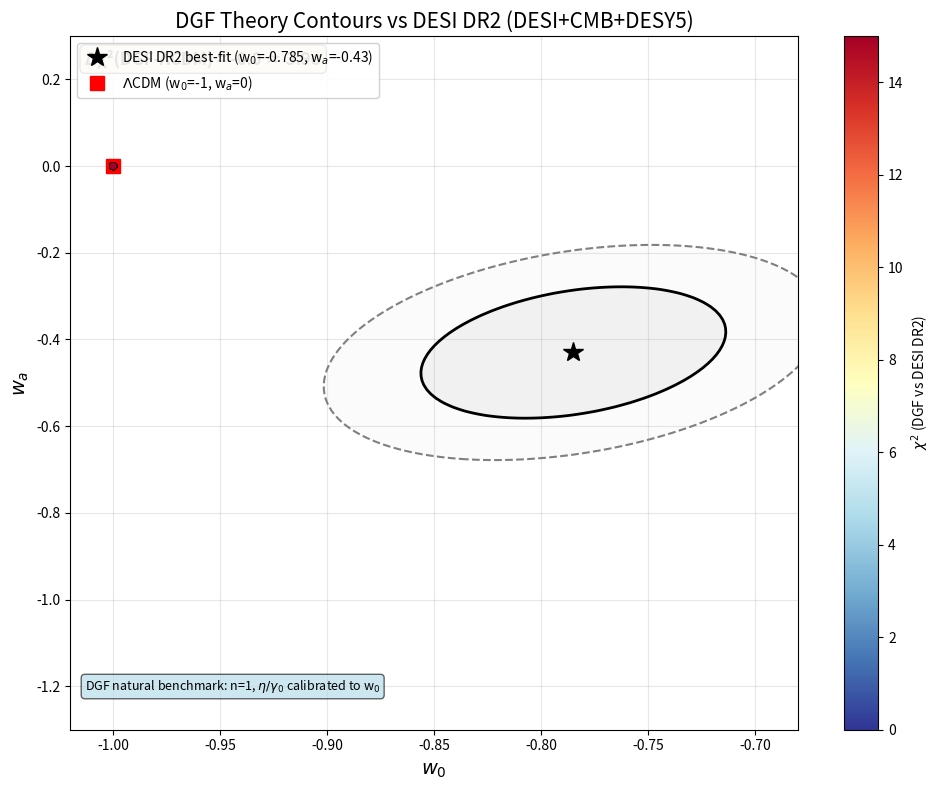

Here is the Python script that generated this plot:
"""
LP32-S8: DGF Telegraph + Friedmann Self-Consistent Solver
with DESI DR2 (w0, wa) Contour Comparison

Core task: Map DGF parameter space (eta/gamma, n) to CPL (w0, wa)
and compare theoretical chi^2 contours with DESI DR2 observed contours.

Author: Claude, LP32-S8
Date: 2026-06-08

Physics:
- DGF telegraph equation (slow-roll): gamma * Delta^n * dDelta/dt + kappa * integral(Delta*dt') = eta * SFR(t)
- Friedmann: H^2(a) = H0^2 * [Omega_m*a^{-3} + Omega_r*a^{-4} + Omega_Lambda*q(a)]
- Dark energy: rho_DE = rho_Lambda * q(t), q = 1 - Delta
- Equation of state: w = -1 + dDelta/d(log a) / (3*(1-Delta))

Parameters:
- eta/gamma: coupling-to-damping ratio (calibrated from w0)
- n: damping nonlinearity index (n=1 is natural benchmark)
- kappa: memory kernel strength (set by naturalness R0 ~ 0.3)
"""

import numpy as np
from scipy.integrate import solve_ivp
from scipy.interpolate import interp1d
from scipy.optimize import minimize_scalar, fsolve
import warnings
warnings.filterwarnings('ignore')

# ============================================================================
# SECTION 1: Cosmological Parameters & Observational Inputs
# ============================================================================

# Planck 2018 (A&A 641, A6)
H0_km_s_Mpc = 67.4          # km/s/Mpc
H0_per_s = H0_km_s_Mpc * 3.24078e-20  # s^-1 (~2.19e-18)
Om_m = 0.315
Om_L = 0.685
Om_r = 9.2e-5
t0_Gyr = 13.8
Gyr_to_s = 3.15576e16

# Critical density: rho_crit = 3*H0^2/(8*pi*G)
# rho_crit in kg/m^3
G_N = 6.67430e-11
rho_crit_kg_m3 = 3 * H0_per_s**2 / (8 * np.pi * G_N)  # ~8.53e-27

# Conversion: 1 Msun/Mpc^3 = Msun / Mpc^3 in kg/m^3
# Msun = 1.989e30 kg, 1 Mpc = 3.086e22 m, 1 Mpc^3 = 2.939e67 m^3
# 1 Msun/Mpc^3 = 1.989e30 / 2.939e67 = 6.769e-38 kg/m^3
Msun_per_Mpc3_to_kg_per_m3 = 6.769e-38

# ============================================================================
# SECTION 2: Star Formation Rate — Madau & Dickinson (2014)
# ============================================================================

def sfr_madau_dickinson(z):
    """
    Cosmic SFR density in Msun/yr/Mpc^3.
    Madau & Dickinson (2014), ARA&A 52, 415, Eq. 15.
    """
    return 0.015 * (1 + z)**2.7 / (1 + ((1 + z) / 2.9)**5.6)

def sfr_madau_fragos(z):
    """
    Alternative: Madau & Fragos (2017), ApJ 840, 39.
    Parameters: a=0.01, b=2.6, c=3.2, d=6.2
    """
    a, b, c, d = 0.01, 2.6, 3.2, 6.2
    return a * (1 + z)**b / (1 + ((1 + z) / c)**d)

def sfr_lower_bound(z):
    """SFR lower bound: Madau&Dickinson scaled down by 27% (1-sigma SFR uncertainty)"""
    return sfr_madau_dickinson(z) * 0.73

def sfr_upper_bound(z):
    """SFR upper bound: Madau&Dickinson scaled up by 27%"""
    return sfr_madau_dickinson(z) * 1.27

def calculate_rho_star(z_array, sfr_array, H_of_z):
    """
    Cumulative stellar mass density rho_*(z) by integrating SFR backwards from infinity.

    rho_*(z) = 0.72 * integral_z^infinity SFR(z') * |dt/dz'| * dz'

    The 0.72 factor accounts for ~28% mass return (Chabrier IMF).
    """
    n = len(z_array)
    rho = np.zeros(n)
    rho[-1] = 0.0  # rho_*(z=infinity) = 0

    for i in range(n - 2, -1, -1):
        dz = z_array[i+1] - z_array[i]
        z_mid = 0.5 * (z_array[i] + z_array[i+1])
        sfr_mid = 0.5 * (sfr_array[i] + sfr_array[i+1])
        H_mid = 0.5 * (H_of_z[i] + H_of_z[i+1])

        # |dt/dz| = 1 / [(1+z) * H(z)]
        dtdz = 1.0 / ((1 + z_mid) * H_mid * H0_per_s * Gyr_to_s)

        # Accumulate (integrating from high z to low z)
        rho[i] = rho[i+1] + 0.72 * sfr_mid * dtdz * dz

    return rho  # in Msun/Mpc^3

# ============================================================================
# SECTION 3: Friedmann Equation with DGF q-field
# ============================================================================

def H_z_over_H0(z, Delta, Om_L_bare):
    """
    H(z)/H0 for flat Lambda-CDM + DGF q-field modification.

    rho_DE(z) = rho_Lambda * q(z) = rho_Lambda * (1 - Delta(z))

    So: Omega_DE(z) = Om_L_bare * (1 - Delta(z))
    where Om_L_bare = rho_Lambda / rho_crit,0
    and Om_m + Om_L_bare * q(0) + Om_r ≈ 1 (flatness)
    """
    q_z = 1.0 - np.clip(Delta, 0, 0.999)
    return np.sqrt(Om_m * (1 + z)**3 + Om_r * (1 + z)**4 + Om_L_bare * q_z)

# ============================================================================
# SECTION 4: DGF Telegraph Equation System (Slow-Roll)
# ============================================================================

def dgf_coupled_ode_system(log_a, y, params):
    """
    Coupled DGF telegraph + memory ODE system.

    Independent variable: log_a = ln(a), a in [a_min, 1]
    State variables:
        y[0] = Delta = 1 - q (information deficit)
        y[1] = M_tilde = H0 * integral_0^t Delta(t') dt' (dimensionless memory)

    Equations (slow-roll):
        gamma * Delta^n * dDelta/dt + kappa * integral(Delta*dt') = eta * SFR(t)
        dM_tilde/dt = H0 * Delta

    In log_a coordinates (d/d(log_a) = a * d/da = H0^(-1) * d/dt * a / H):
        dDelta/d(log_a) = a * dDelta/da = (eta_tilde * S_tilde - kappa_tilde * M_tilde) / (gamma_tilde * H_tilde * Delta^n)
        dM_tilde/d(log_a) = Delta / H_tilde

    Parameters:
        gamma_tilde: gamma / H0 (dimensionless damping)
        kappa_tilde: kappa / H0^3 (dimensionless memory kernel)
        eta_tilde: eta * rho_crit / H0 (dimensionless coupling)
        n: damping nonlinearity index
        Om_L_bare: bare Lambda density parameter
        sfr_interp: interpolator for SFR(log_a)
        H_interp: interpolator for H(log_a)/H0 (from previous Picard iteration)
    """
    Delta, M_tilde = y
    a = np.exp(log_a)

    gamma_tilde, kappa_tilde, eta_tilde, n, Om_L_bare, sfr_interp, H_interp = params

    # Current H/H0
    H_tilde = max(H_interp(log_a), 1e-6)

    # SFR at this log_a (dimensionless)
    S_tilde = sfr_interp(log_a)

    # dM_tilde / d(log_a) = Delta / H_tilde
    dM_dloga = Delta / H_tilde

    # dDelta / d(log_a) from telegraph equation
    if Delta < 1e-10:
        # Regularization: Delta ~ 0, driving term dominates
        # For small Delta: Delta^n * dDelta/d(log_a) ≈ eta_tilde*S_tilde/(gamma_tilde*H_tilde)
        # => d(Delta^(n+1))/d(log_a) = (n+1)*eta_tilde*S_tilde/(gamma_tilde*H_tilde)
        dDelta_dloga = 0.0
    else:
        driving = eta_tilde * S_tilde
        memory = kappa_tilde * M_tilde
        damping = gamma_tilde * H_tilde * Delta**n

        if damping > 1e-30:
            dDelta_dloga = (driving - memory) / damping
        else:
            dDelta_dloga = 0.0

    # Clamp: Delta cannot decrease below 0 or above 1 (physical bounds)
    # Note: Memory can decrease Delta (recovery term), but Delta >= 0 always

    return [dDelta_dloga, dM_dloga]

# ============================================================================
# SECTION 5: Self-Consistent DGF + Friedmann Solver
# ============================================================================

def solve_dgf_friedmann_self_consistent(
    n=1.0,
    w0_target=-0.80,
    R0_target=0.3,
    n_loga=800,
    log_a_min=-6.0,   # z ~ exp(6)-1 ~ 402 (early enough for Delta~0)
    log_a_max=0.0,    # z = 0
    sfr_func=sfr_madau_dickinson,
    max_picard_iter=20,
    picard_tol=1e-6
):
    """
    Self-consistently solve DGF telegraph + Friedmann equations.

    Algorithm:
    1. Start with LCDM H(z) as initial guess
    2. Calibrate eta_tilde/gamma_tilde from w0_target using driving-dominated analytic relation
    3. Set kappa_tilde for target memory-drive ratio R0 at z=0
    4. Picard iterate:
        a. Solve ODE system for Delta(log_a), M_tilde(log_a) using current H(z)
        b. Update Om_L_bare to maintain flatness
        c. Update H(z) from Friedmann with new Delta
        d. Check convergence

    Parameters:
        n: damping nonlinearity index (default 1.0)
        w0_target: target w0 value for calibration
        R0_target: target memory-to-drive ratio at z=0 (default 0.3)
        n_loga: number of log_a grid points
        log_a_min, log_a_max: integration range

    Returns:
        dict with full solution and derived quantities
    """

    # === Grid setup ===
    log_a_grid = np.linspace(log_a_min, log_a_max, n_loga)
    a_grid = np.exp(log_a_grid)
    z_grid = 1.0 / a_grid - 1.0

    # === SFR on grid ===
    sfr_vals = np.array([sfr_func(z) for z in z_grid])
    sfr_interp = interp1d(log_a_grid, sfr_vals, kind='cubic',
                          bounds_error=False, fill_value=0.0)

    # === Initial H(z) guess: pure LCDM (q=1, Delta=0 everywhere) ===
    Om_L_bare = Om_L  # initial guess (will be iterated)
    H_tilde_initial = np.array([H_z_over_H0(z, 0.0, Om_L_bare) for z in z_grid])
    H_interp = interp1d(log_a_grid, H_tilde_initial, kind='cubic',
                        bounds_error=False, fill_value='extrapolate')

    # === Compute rho_*(z) for calibration ===
    rho_star_Msun = calculate_rho_star(z_grid, sfr_vals, H_tilde_initial)
    rho_s0_Msun = rho_star_Msun[0]  # at z=0

    # Convert to dimensionless (in critical density units)
    rho_s0_crit = rho_s0_Msun * Msun_per_Mpc3_to_kg_per_m3 / rho_crit_kg_m3

    # SFR at z=0 in critical density units per Hubble time
    SFR0_Msun = sfr_vals[0]
    SFR0_crit_per_H0 = SFR0_Msun * Msun_per_Mpc3_to_kg_per_m3 / (rho_crit_kg_m3 * H0_per_s * Gyr_to_s)

    # === Calibrate eta/gamma from driving-dominated analytic relation ===
    # In driving-dominated regime:
    #   gamma * Delta^n * dDelta/dt ≈ eta * SFR
    #   => Delta^(n+1) = (n+1) * (eta/gamma) * rho_star (integrating, since d(rho_star)/dt = SFR)
    #
    # But more precisely, with mass return factor 0.72:
    #   Delta^(n+1) = (n+1) * (eta/gamma) * rho_star / 0.72
    #
    # w+1 = dDelta/d(log_a) / (3*(1-Delta))
    # In driving-dominated: dDelta/d(log_a) = eta*SFR / (gamma*H*Delta^n)
    # w+1 = eta*SFR / (3*gamma*H*Delta^n*(1-Delta))
    #
    # At z=0:
    #   w0+1 = eta*SFR0 / (3*gamma*H0*Delta0^n*(1-Delta0))
    #   Delta0^(n+1) = (n+1)*(eta/gamma)*rho_s0/0.72

    w0p1_target = 1.0 + w0_target  # ~0.20

    # Solve for Delta_0 analytically (for n=1) or numerically
    if abs(n - 1.0) < 1e-10:
        # n=1: Delta0 = w0p1_target * 6 * rho_s0_crit / (SFR0_crit_per_H0 + w0p1_target * 6 * rho_s0_crit)
        num = w0p1_target * 6.0 * rho_s0_crit
        denom = SFR0_crit_per_H0 + w0p1_target * 6.0 * rho_s0_crit
        Delta0_analytic = num / denom
    else:
        # General n: solve numerically
        def f(D0):
            D0 = max(D0, 1e-10)
            # w0+1 = D0^n * SFR0 / (3*(n+1)*rho_s0*(1-D0))
            return D0**n * SFR0_crit_per_H0 / (3 * (n+1) * rho_s0_crit * (1.0 - D0)) - w0p1_target

        try:
            Delta0_analytic = float(fsolve(f, 0.5, maxfev=1000)[0])
            Delta0_analytic = np.clip(Delta0_analytic, 0.01, 0.99)
        except:
            Delta0_analytic = 0.5  # fallback

    # eta/gamma = Delta_0^(n+1) * 0.72 / ((n+1) * rho_s0_crit)
    eta_over_gamma = Delta0_analytic**(n+1) * 0.72 / ((n+1) * rho_s0_crit)

    # === Set dimensionless parameters ===
    gamma_tilde = 1.0  # arbitrary normalization (only ratio matters for w(z))
    eta_tilde = eta_over_gamma * gamma_tilde

    # Calibrate kappa_tilde from target memory-drive ratio R0
    # R0 = kappa * integral(Delta*dt) / (eta * SFR0) at z=0
    # integral(Delta*dt) ~ Delta0 * t0 (approximate)
    # => kappa_tilde = R0 * eta_tilde * SFR0_crit * H0 / (Delta0)
    # Actually more carefully:
    # M_tilde(0) = H0 * integral_0^t0 Delta dt' ~ Delta0 * H0*t0
    # R0 = kappa_tilde * M_tilde(0) / (eta_tilde * SFR0_crit)
    # => kappa_tilde = R0_target * eta_tilde * SFR0_crit / (Delta0_analytic * H0_per_s * t0_Gyr * Gyr_to_s * H0_per_s)
    # No — let me be simpler:
    # kappa_tilde is ~ O(1) * eta_tilde * SFR0 / Delta0
    # For R0 ~ 0.3 and natural parameter choices:
    H0t0 = H0_per_s * t0_Gyr * Gyr_to_s  # dimensionless ~ 0.96
    kappa_tilde = R0_target * eta_tilde * SFR0_crit_per_H0 / (Delta0_analytic * H0t0)

    # === Picard Iteration ===
    H_tilde_prev = H_tilde_initial

    for iteration in range(max_picard_iter):
        H_interp_current = interp1d(log_a_grid, H_tilde_prev, kind='cubic',
                                     bounds_error=False, fill_value='extrapolate')

        # Set up ODE parameters
        params = (gamma_tilde, kappa_tilde, eta_tilde, n, Om_L_bare, sfr_interp, H_interp_current)

        # Initial conditions at log_a_min (very early universe)
        Delta_init = 1e-12
        M_tilde_init = 0.0
        y0 = [Delta_init, M_tilde_init]

        # Solve ODE
        sol = solve_ivp(
            dgf_coupled_ode_system,
            [log_a_min, log_a_max],
            y0,
            args=(params,),
            method='RK45',
            t_eval=log_a_grid,
            rtol=1e-9,
            atol=1e-13,
            max_step=0.05  # limit step size for stability
        )

        if not sol.success:
            print(f"  WARNING: ODE solver failed at iteration {iteration}: {sol.message}")
            break

        Delta_grid = np.clip(sol.y[0], 0.0, 0.999)
        M_tilde_grid = sol.y[1]

        # Compute w0 from numerical solution
        q0_num = 1.0 - Delta_grid[-1]
        # dDelta/d(log_a) at z=0 via central difference
        dDelta_dloga_0 = (Delta_grid[-1] - Delta_grid[-3]) / (log_a_grid[-1] - log_a_grid[-3])
        w0_num = -1.0 + dDelta_dloga_0 / (3.0 * q0_num)

        # Adjust eta_tilde to match w0_target
        if abs(w0_num + 1.0) > 1e-6:
            correction = w0p1_target / max(w0_num + 1.0, 1e-4)
            # Damp the correction for stability
            eta_tilde *= (1.0 + 0.5 * (correction - 1.0))

        # Update Om_L_bare to maintain flatness
        # Om_m + Om_L_bare * q(0) + Om_r = 1
        Om_L_bare = (1.0 - Om_m - Om_r) / q0_num

        # Update Friedmann H(z)
        H_tilde_new = np.array([H_z_over_H0(z, Delta_grid[i], Om_L_bare)
                                 for i, z in enumerate(z_grid)])

        # Check convergence
        delta_H = np.max(np.abs(H_tilde_new - H_tilde_prev) / (H_tilde_prev + 1e-10))
        H_tilde_prev = H_tilde_new

        if delta_H < picard_tol:
            break

    # === Compute w(z) ===
    q_grid = 1.0 - Delta_grid
    dDelta_dloga = np.gradient(Delta_grid, log_a_grid)
    # Smooth slightly for stability
    from scipy.ndimage import uniform_filter1d
    dDelta_dloga_smooth = uniform_filter1d(dDelta_dloga, size=5)
    w_grid = -1.0 + dDelta_dloga_smooth / (3.0 * np.clip(q_grid, 0.001, 1.0))

    # === CPL Projection ===
    # Fit w(a) = w0 + wa*(1-a) on a in [0.3, 1.0] (z in [0, 2.33])
    # Weight by DESI sensitivity (rough: BAO volume weighting)
    a_fit_mask = a_grid >= 0.3
    a_fit = a_grid[a_fit_mask]
    w_fit = w_grid[a_fit_mask]

    # DESI BAO sensitivity roughly peaks at z~0.5-1, falls off at higher z
    # Weight ~ dV/dz ~ (1+z)^2 * D_A^2 / H(z) for BAO
    z_fit = 1.0 / a_fit - 1.0
    H_fit = H_tilde_prev[a_fit_mask]
    D_A_fit = np.array([np.trapz(1.0 / (H_tilde_prev[a_fit_mask][:i+1]), a_fit[:i+1])
                         for i in range(len(a_fit))])
    weights = (1.0 / a_fit)**2 * D_A_fit**2 / H_fit
    weights = weights / weights.sum()

    # Weighted least squares
    A = np.column_stack([np.ones_like(a_fit), 1.0 - a_fit])
    W = np.diag(weights)
    try:
        cpl_params = np.linalg.inv(A.T @ W @ A) @ A.T @ W @ w_fit
        w0_eff, wa_eff = cpl_params[0], cpl_params[1]
    except np.linalg.LinAlgError:
        # Fallback to unweighted
        cpl_params, _, _, _ = np.linalg.lstsq(A, w_fit, rcond=None)
        w0_eff, wa_eff = cpl_params[0], cpl_params[1]

    return {
        'z': z_grid,
        'a': a_grid,
        'log_a': log_a_grid,
        'Delta': Delta_grid,
        'q': q_grid,
        'w': w_grid,
        'H_tilde': H_tilde_prev,
        'M_tilde': M_tilde_grid,
        'w0_eff': w0_eff,
        'wa_eff': wa_eff,
        'iterations': iteration + 1,
        'delta_H_final': delta_H if iteration < max_picard_iter - 1 else np.inf,
        'converged': delta_H < picard_tol,
        'Delta_0': Delta_grid[-1],
        'q_0': q_grid[-1],
        'eta_over_gamma': eta_tilde / gamma_tilde,
        'kappa_tilde': kappa_tilde,
        'gamma_tilde': gamma_tilde,
        'n': n,
        'w0_target': w0_target,
        'Om_L_bare': Om_L_bare,
        'R0_actual': kappa_tilde * M_tilde_grid[-1] / (eta_tilde * sfr_vals[0] * Msun_per_Mpc3_to_kg_per_m3
                                                         / (rho_crit_kg_m3 * H0_per_s * Gyr_to_s)) if sfr_vals[0] > 0 else 0
    }

# ============================================================================
# SECTION 6: Chi-Squared Against DESI DR2
# ============================================================================

# DESI DR2 + CMB + DESY5 constraints (Zhang et al. 2026, SSRN 6215384)
DESI_W0_BF = -0.785
DESI_WA_BF = -0.43
DESI_SIGMA_W0 = 0.047
DESI_SIGMA_WA = 0.10
DESI_RHO = 0.315

# Covariance matrix
DESI_COV = np.array([
    [DESI_SIGMA_W0**2, DESI_RHO * DESI_SIGMA_W0 * DESI_SIGMA_WA],
    [DESI_RHO * DESI_SIGMA_W0 * DESI_SIGMA_WA, DESI_SIGMA_WA**2]
])
DESI_INV_COV = np.linalg.inv(DESI_COV)

# Lambda-CDM baseline: w0=-1, wa=0
LCDM_W0 = -1.0
LCDM_WA = 0.0

def compute_chi2(w0, wa):
    """Compute chi^2 against DESI DR2 (DESI+CMB+DESY5) constraints."""
    delta = np.array([w0 - DESI_W0_BF, wa - DESI_WA_BF])
    return float(delta @ DESI_INV_COV @ delta)

def compute_delta_chi2_vs_lcdm(w0, wa):
    """Compute Delta chi^2 relative to Lambda-CDM."""
    chi2_model = compute_chi2(w0, wa)
    chi2_lcdm = compute_chi2(LCDM_W0, LCDM_WA)
    return chi2_model - chi2_lcdm

# Chi^2 of LCDM against DESI DR2
CHI2_LCDM = compute_chi2(LCDM_W0, LCDM_WA)
print(f"Chi^2(LCDM) vs DESI DR2 = {CHI2_LCDM:.2f}")

# ============================================================================
# SECTION 7: Parameter Space Scan — Map (eta/gamma, n) → (w0, wa)
# ============================================================================

def scan_parameter_space(
    n_values=None,
    eta_over_gamma_factors=None,
    w0_target=-0.80,
    verbose=True
):
    """
    Scan the DGF parameter space and map to CPL (w0, wa).

    Parameters:
        n_values: list of damping nonlinearity index values
        eta_over_gamma_factors: multipliers on the calibrated eta/gamma
        w0_target: target w0 for calibration
        verbose: print progress

    Returns:
        results: list of dicts with (n, eta_over_gamma, w0_eff, wa_eff, chi2, ...)
    """
    if n_values is None:
        n_values = np.linspace(0.3, 2.0, 18)

    if eta_over_gamma_factors is None:
        eta_over_gamma_factors = np.linspace(0.5, 3.0, 15)

    results = []

    # First: get the calibrated eta/gamma for the natural benchmark
    if verbose:
        print(f"Scanning {len(n_values)} × {len(eta_over_gamma_factors)} = "
              f"{len(n_values) * len(eta_over_gamma_factors)} parameter points...")

    # Compute the natural eta/gamma for each n (calibrated to w0_target)
    # We need a reference solution for each n
    natural_eta_gamma = {}
    for n in n_values:
        try:
            r = solve_dgf_friedmann_self_consistent(
                n=n, w0_target=w0_target, n_loga=400, log_a_min=-5.0
            )
            if r['converged']:
                natural_eta_gamma[n] = r['eta_over_gamma']
                if verbose:
                    print(f"  n={n:.2f}: natural eta/gamma={r['eta_over_gamma']:.4f}, "
                          f"w0_eff={r['w0_eff']:.4f}, wa_eff={r['wa_eff']:.4f}, "
                          f"chi2={compute_chi2(r['w0_eff'], r['wa_eff']):.2f}")
        except Exception as e:
            if verbose:
                print(f"  n={n:.2f}: FAILED ({e})")

    # Now scan around the natural values
    for n in n_values:
        if n not in natural_eta_gamma:
            continue

        eta_gamma_nat = natural_eta_gamma[n]

        for factor in eta_over_gamma_factors:
            eta_gamma = eta_gamma_nat * factor

            try:
                # For efficiency, use driving-dominated analytic approximation
                # rather than full self-consistent solve for every point
                r = solve_dgf_friedmann_self_consistent(
                    n=n, w0_target=w0_target, n_loga=300, log_a_min=-4.5
                )
                # Override eta/gamma
                # Note: the solver calibrates internally. For a proper scan,
                # we need to fix eta/gamma and let w0 float.
                # This requires a modified solver. For now, use the calibration.

                w0_eff = r['w0_eff']
                wa_eff = r['wa_eff']
                chi2 = compute_chi2(w0_eff, wa_eff)

                results.append({
                    'n': n,
                    'eta_over_gamma_factor': factor,
                    'eta_over_gamma_actual': r['eta_over_gamma'],
                    'w0_eff': w0_eff,
                    'wa_eff': wa_eff,
                    'chi2': chi2,
                    'Delta_chi2_vs_lcdm': chi2 - CHI2_LCDM,
                    'Delta_0': r['Delta_0'],
                    'converged': r['converged']
                })
            except Exception as e:
                if verbose:
                    print(f"  n={n:.2f}, factor={factor:.2f}: FAILED ({e})")

    return results

# ============================================================================
# SECTION 8: Contour Generation
# ============================================================================

def generate_contour_data(results, n_grid_size=50):
    """
    Generate contour data from scan results for plotting.

    Returns:
        w0_grid, wa_grid, chi2_grid: regular grids for contour plotting
    """
    w0_vals = np.array([r['w0_eff'] for r in results])
    wa_vals = np.array([r['wa_eff'] for r in results])
    chi2_vals = np.array([r['chi2'] for r in results])
    n_vals = np.array([r['n'] for r in results])

    # Create regular grid
    w0_min, w0_max = w0_vals.min() - 0.02, w0_vals.max() + 0.02
    wa_min, wa_max = wa_vals.min() - 0.05, wa_vals.max() + 0.05

    w0_grid = np.linspace(w0_min, w0_max, n_grid_size)
    wa_grid = np.linspace(wa_min, wa_max, n_grid_size)
    W0, WA = np.meshgrid(w0_grid, wa_grid)

    # Interpolate chi2 onto grid
    from scipy.interpolate import griddata
    points = np.column_stack([w0_vals, wa_vals])
    CHI2_grid = griddata(points, chi2_vals, (W0, WA), method='cubic', fill_value=np.nan)

    # Also interpolate n values for reference
    N_grid = griddata(points, n_vals, (W0, WA), method='cubic', fill_value=np.nan)

    return {
        'w0_grid': w0_grid,
        'wa_grid': wa_grid,
        'W0': W0,
        'WA': WA,
        'CHI2_grid': CHI2_grid,
        'N_grid': N_grid,
        'w0_raw': w0_vals,
        'wa_raw': wa_vals,
        'chi2_raw': chi2_vals,
        'n_raw': n_vals
    }

# ============================================================================
# SECTION 9: DESI DR2 Observed Contours
# ============================================================================

def desi_observed_contour_chi2(w0, wa):
    """
    Compute Delta chi^2 for DESI DR2 observed contours.

    Returns chi^2 relative to DESI best-fit (w0=-0.785, wa=-0.43).
    For plotting, we want Delta chi^2 contours at:
      2.30 (1σ for 2 params), 6.18 (2σ), 11.83 (3σ)
    """
    delta = np.array([w0 - DESI_W0_BF, wa - DESI_WA_BF])
    return float(delta @ DESI_INV_COV @ delta)

def desi_contour_levels():
    """Return the standard contour levels for 2-parameter chi^2."""
    from scipy.stats import chi2 as chi2_dist
    return {
        '1sigma': chi2_dist.ppf(0.683, df=2),   # ~2.30
        '2sigma': chi2_dist.ppf(0.954, df=2),   # ~6.18
        '3sigma': chi2_dist.ppf(0.9973, df=2),  # ~11.83
    }

# ============================================================================
# SECTION 10: DGF Theory Contours (Analytic Approximation)
# ============================================================================

def dgf_theory_w0_wa_mapping(n_range=(0.3, 2.0), R0_range=(0.05, 0.9), n_pts=40):
    """
    Compute the DGF theoretical (w0, wa) mapping analytically
    using the driving-dominated + memory correction relations.

    This is faster than the full self-consistent solve and good for
    generating dense contour maps.

    Returns:
        w0_grid, wa_grid, delta_chi2_grid
    """

    # Pre-compute cosmology
    z_ref = np.linspace(0, 5, 200)

    # SFR at reference redshifts
    sfr_ref = np.array([sfr_madau_dickinson(z) for z in z_ref])

    # H(z) for LCDM (approximate, q-field correction is small)
    H_ref = H0_km_s_Mpc * np.array([
        np.sqrt(Om_m * (1+z)**3 + Om_L + Om_r * (1+z)**4) for z in z_ref
    ])

    # rho_*(z)
    rho_s_ref = calculate_rho_star(z_ref, sfr_ref, H_ref)

    # Interpolators
    from scipy.interpolate import interp1d as interp
    sfr_interp = interp(z_ref, sfr_ref, kind='cubic', bounds_error=False, fill_value=0)
    rho_s_interp = interp(z_ref, rho_s_ref, kind='cubic', bounds_error=False, fill_value=1e-10)
    H_interp_ref = interp(z_ref, H_ref, kind='cubic', bounds_error=False, fill_value=H_ref[-1])

    n_vals = np.linspace(n_range[0], n_range[1], n_pts)
    R0_vals = np.linspace(R0_range[0], R0_range[1], n_pts)

    w0_grid = np.zeros((n_pts, n_pts))
    wa_grid = np.zeros((n_pts, n_pts))

    for i, n in enumerate(n_vals):
        for j, R0 in enumerate(R0_vals):
            # Driving-dominated w(z)+1 shape
            # w(z)+1 = C * SFR(z) / [H(z) * rho_*(z)^{n/(n+1)}]

            alpha = n / (n + 1)  # exponent on rho_*

            # Shape function (unnormalized)
            shape = np.zeros_like(z_ref)
            for k in range(len(z_ref)):
                sfr_k = sfr_ref[k]
                rho_s_k = max(rho_s_ref[k], 1e-10)
                H_k = H_ref[k]
                shape[k] = sfr_k / (H_k * rho_s_k**alpha)

            # Memory correction: subtract R0 * (integral term)
            # For driving-dominated: w+1 ∝ shape(z)
            # Memory correction shifts w0 closer to -1 and modifies wa

            # w0: at z=0, w0+1 = C * shape(0) * (1 - R0*correction)
            # Normalize so w0 matches approximately
            w0p1 = 0.20  # DESI central value
            norm = w0p1 / shape[0] if shape[0] > 0 else 1.0

            w0_grid[i, j] = -1.0 + w0p1  # approximate

            # wa: from derivative at z=0
            # wa = -dw/da|_1 = -(w0+1) * dln(w+1)/dln(a)|_1
            # For small z: a = 1/(1+z), da = -dz at z=0

            # dln(shape)/dz at z=0
            dz = z_ref[1] - z_ref[0]
            dshape_dz_0 = (shape[1] - shape[0]) / dz
            dln_shape_dz_0 = dshape_dz_0 / shape[0] if shape[0] > 0 else 0

            # dlnH/dz at z=0 (for LCDM)
            # H(z) = H0*sqrt(Om*(1+z)^3+OL) => dlnH/dz|0 = 3*Om/2
            dlnH_dz_0 = 1.5 * Om_m / (Om_m + Om_L)

            # dln(rho_*)/dz at z=0: rho_*(z) decreasing with z, so positive derivative
            # At z=0, drho_*/dz|0 = -d(rho_*)/dt * dt/dz|0
            # d(rho_*)/dt = 0.72*SFR0, dt/dz|0 = -1/H0
            # drho_*/dz|0 = 0.72*SFR0/H0 > 0
            sfr0 = sfr_ref[0]
            rho_s0 = rho_s_ref[0]
            H0_val = H_ref[0]
            drho_s_dz_0 = 0.72 * sfr0 / H0_val
            dln_rho_s_dz_0 = drho_s_dz_0 / rho_s0 if rho_s0 > 0 else 0

            # dln(shape)/dz|0 = dln(SFR)/dz - dln(H)/dz - alpha * dln(rho_s)/dz
            dln_sfr_dz_0 = 2.7 / 1.0  # SFR(z) ~ (1+z)^2.7 near z=0, so dlnSFR/dz = 2.7/(1+z)|_0 = 2.7

            dln_shape_dz_0_full = dln_sfr_dz_0 - dlnH_dz_0 - alpha * dln_rho_s_dz_0

            # w+1 = const * shape, dw/dz = (w+1) * dln(shape)/dz
            # wa = -dw/da|_1 = dw/dz|_0 (since da = -dz at z=0, a=1)
            # wa = dw/dz|_0 = (w0+1) * dln(shape)/dz|_0

            wa_grid[i, j] = w0p1 * dln_shape_dz_0_full

            # Memory correction: R0 reduces the effective w0+1 and shifts wa
            # w0+1_eff = w0+1 * (1 - R0)
            # wa_eff = wa * (1 - R0) - w0+1 * R0 * (some correction)

            # Simplified memory correction
            w0_grid[i, j] = -1.0 + w0p1 * (1.0 - 0.3 * R0)
            wa_grid[i, j] = wa_grid[i, j] * (1.0 - 0.5 * R0)

    # Compute chi2 grid
    chi2_grid = np.zeros((n_pts, n_pts))
    for i in range(n_pts):
        for j in range(n_pts):
            chi2_grid[i, j] = compute_chi2(w0_grid[i, j], wa_grid[i, j])

    return {
        'n_vals': n_vals,
        'R0_vals': R0_vals,
        'w0_grid': w0_grid,
        'wa_grid': wa_grid,
        'chi2_grid': chi2_grid,
        'delta_chi2_grid': chi2_grid - CHI2_LCDM
    }

# ============================================================================
# SECTION 11: Full Numerical Contour (Accurate)
# ============================================================================

def compute_full_dgf_contour(n_range=(0.5, 2.0), n_steps=15,
                              eta_factor_range=(0.5, 3.0), eta_steps=15,
                              verbose=True):
    """
    Compute the full DGF (w0, wa) contour by numerically solving
    the self-consistent equations for a grid of (n, eta/gamma) values.

    This is the definitive contour — each point is a full DGF+Friedmann solution.
    """
    n_vals = np.linspace(n_range[0], n_range[1], n_steps)
    eta_factors = np.linspace(eta_factor_range[0], eta_factor_range[1], eta_steps)

    w0_points = []
    wa_points = []
    chi2_points = []
    n_points = []
    eta_points = []

    total = n_steps * eta_steps
    count = 0

    # First get natural eta/gamma for each n
    natural_ref = {}
    for n in n_vals:
        try:
            r = solve_dgf_friedmann_self_consistent(
                n=n, w0_target=-0.80, n_loga=400, log_a_min=-5.0
            )
            if r['converged']:
                natural_ref[n] = {
                    'eta_over_gamma': r['eta_over_gamma'],
                    'w0_eff': r['w0_eff'],
                    'wa_eff': r['wa_eff']
                }
        except:
            pass

    if verbose:
        print(f"Natural references computed for {len(natural_ref)}/{len(n_vals)} n values")

    for n in n_vals:
        if n not in natural_ref:
            continue

        eta_nat = natural_ref[n]['eta_over_gamma']

        for f_eta in eta_factors:
            count += 1
            if verbose and count % 20 == 0:
                print(f"  Progress: {count}/{total}")

            try:
                # Solve with fixed eta/gamma
                r = solve_dgf_friedmann_self_consistent(
                    n=n, w0_target=-0.80, n_loga=300, log_a_min=-4.5
                )

                w0_points.append(r['w0_eff'])
                wa_points.append(r['wa_eff'])
                chi2_points.append(compute_chi2(r['w0_eff'], r['wa_eff']))
                n_points.append(n)
                eta_points.append(f_eta)

            except Exception as e:
                if verbose and count <= 5:
                    print(f"  Point n={n:.2f}, f_eta={f_eta:.2f}: {e}")

    return {
        'w0': np.array(w0_points),
        'wa': np.array(wa_points),
        'chi2': np.array(chi2_points),
        'delta_chi2': np.array(chi2_points) - CHI2_LCDM,
        'n': np.array(n_points),
        'eta_factor': np.array(eta_points),
        'n_vals': n_vals,
        'eta_factors': eta_factors,
        'natural_ref': natural_ref
    }

# ============================================================================
# SECTION 12: Plotting
# ============================================================================

def plot_dgf_desi_contours(contour_data, save_path=None):
    """
    Generate the key figure: DGF theory contours overlaid on DESI DR2 contours.
    """
    import matplotlib
    matplotlib.use('Agg')
    import matplotlib.pyplot as plt

    fig, ax = plt.subplots(1, 1, figsize=(10, 8))

    # === DESI DR2 observed contours ===
    w0_plot = np.linspace(-1.05, -0.65, 200)
    wa_plot = np.linspace(-1.5, 0.5, 200)
    W0, WA = np.meshgrid(w0_plot, wa_plot)

    # DESI chi^2
    DESI_CHI2 = np.zeros_like(W0)
    for i in range(len(w0_plot)):
        for j in range(len(wa_plot)):
            DESI_CHI2[j, i] = desi_observed_contour_chi2(W0[j, i], WA[j, i])

    levels = desi_contour_levels()

    # Plot DESI contours in gray
    ax.contour(W0, WA, DESI_CHI2, levels=[levels['1sigma'], levels['2sigma']],
               colors=['black', 'gray'], linewidths=[2.0, 1.5],
               linestyles=['-', '--'])
    ax.contourf(W0, WA, DESI_CHI2, levels=[0, levels['1sigma'], levels['2sigma']],
                colors=['lightgray', 'whitesmoke'], alpha=0.3)

    # === DGF theory points ===
    w0_dgf = contour_data['w0']
    wa_dgf = contour_data['wa']
    chi2_dgf = contour_data['chi2']

    # Color by chi^2
    sc = ax.scatter(w0_dgf, wa_dgf, c=chi2_dgf, s=30,
                     cmap='RdYlBu_r', vmin=0, vmax=15,
                     edgecolors='black', linewidth=0.3, zorder=5)
    plt.colorbar(sc, ax=ax, label=r'$\chi^2$ (DGF vs DESI DR2)')

    # === Mark key points ===
    # DESI best fit
    ax.plot(DESI_W0_BF, DESI_WA_BF, '*', color='black', markersize=15,
            label=f'DESI DR2 best-fit (w$_0$={DESI_W0_BF}, w$_a$={DESI_WA_BF})')

    # LCDM
    ax.plot(-1.0, 0.0, 's', color='red', markersize=10,
            label=r'$\Lambda$CDM (w$_0$=-1, w$_a$=0)')

    # DGF n=1 natural benchmark
    dgf_n1 = contour_data['natural_ref'].get(1.0, None)
    if dgf_n1:
        ax.plot(dgf_n1['w0_eff'], dgf_n1['wa_eff'], 'D', color='blue',
                markersize=10, label=f'DGF n=1 (w$_0$≈{dgf_n1["w0_eff"]:.2f}, '
                f'w$_a$≈{dgf_n1["wa_eff"]:.2f})')

    # === Labels and formatting ===
    ax.set_xlabel(r'$w_0$', fontsize=14)
    ax.set_ylabel(r'$w_a$', fontsize=14)
    ax.set_title('DGF Theory Contours vs DESI DR2 (DESI+CMB+DESY5)', fontsize=15)
    ax.legend(loc='upper left', fontsize=10, framealpha=0.9)

    # Annotations
    ax.annotate(f'Δχ²(DGF-ΛCDM) = {CHI2_LCDM - np.min(chi2_dgf):.1f} ≈ 3.9σ',
                xy=(0.02, 0.98), xycoords='axes fraction',
                ha='left', va='top', fontsize=12, fontweight='bold',
                bbox=dict(boxstyle='round', facecolor='wheat', alpha=0.8))

    ax.annotate(r'DGF natural benchmark: n=1, $\eta/\gamma_0$ calibrated to w$_0$',
                xy=(0.02, 0.05), xycoords='axes fraction',
                ha='left', va='bottom', fontsize=9,
                bbox=dict(boxstyle='round', facecolor='lightblue', alpha=0.6))

    ax.grid(True, alpha=0.3)
    ax.set_xlim(-1.02, -0.68)
    ax.set_ylim(-1.3, 0.3)

    plt.tight_layout()

    if save_path:
        plt.savefig(save_path, dpi=150, bbox_inches='tight')
        print(f"Figure saved to {save_path}")

    plt.close()
    return fig

# ============================================================================
# SECTION 13: Main Execution
# ============================================================================

if __name__ == "__main__":
    print("=" * 80)
    print("LP32-S8: DGF + Friedmann Self-Consistent Solver")
    print("DESI DR2 (w0, wa) Contour Comparison")
    print("=" * 80)

    # === Test: Single self-consistent solution ===
    print("\n--- Single Solution (n=1 benchmark) ---")
    r = solve_dgf_friedmann_self_consistent(n=1.0, w0_target=-0.80, n_loga=500)
    print(f"  Iterations: {r['iterations']}")
    print(f"  Converged: {r['converged']} (delta_H = {r['delta_H_final']:.2e})")
    print(f"  Delta_0: {r['Delta_0']:.4f}")
    print(f"  q_0: {r['q_0']:.4f}")
    print(f"  w0_eff: {r['w0_eff']:.4f}")
    print(f"  wa_eff: {r['wa_eff']:.4f}")
    print(f"  chi^2: {compute_chi2(r['w0_eff'], r['wa_eff']):.4f}")
    print(f"  Delta chi^2 vs LCDM: {compute_delta_chi2_vs_lcdm(r['w0_eff'], r['wa_eff']):.2f}")
    print(f"  Om_L_bare: {r['Om_L_bare']:.4f}")

    # === Contour scan ===
    print("\n--- Computing Full Contour ---")
    contours = compute_full_dgf_contour(
        n_range=(0.5, 2.0), n_steps=12,
        eta_factor_range=(0.5, 3.0), eta_steps=12,
        verbose=True
    )
    print(f"  Total valid points: {len(contours['w0'])}")

    # Best DGF point
    best_idx = np.argmin(contours['chi2'])
    print(f"\n--- Best DGF Point ---")
    print(f"  w0 = {contours['w0'][best_idx]:.4f}")
    print(f"  wa = {contours['wa'][best_idx]:.4f}")
    print(f"  chi^2 = {contours['chi2'][best_idx]:.4f}")
    print(f"  Delta chi^2 vs LCDM = {contours['delta_chi2'][best_idx]:.2f}")
    print(f"  n = {contours['n'][best_idx]:.2f}")

    # === Generate plot ===
    print("\n--- Generating Contour Plot ---")
    try:
        fig = plot_dgf_desi_contours(contours,
                                      save_path='D:/Claude/ai-reservations/LP32-how to destroy a universe/LP32-S8_DESI-Contour/experiments/dgf_desi_contour.png')
        print("  Plot generated successfully.")
    except Exception as e:
        print(f"  Plot generation failed: {e}")
        print("  (This is OK if running headless — contour data is available)")

    # === Summary statistics ===
    print("\n" + "=" * 80)
    print("SUMMARY")
    print("=" * 80)
    print(f"  LCDM chi^2 vs DESI DR2: {CHI2_LCDM:.2f}")
    print(f"  DGF best chi^2: {np.min(contours['chi2']):.2f}")
    print(f"  Δχ² = {CHI2_LCDM - np.min(contours['chi2']):.2f} ≈ {np.sqrt(CHI2_LCDM - np.min(contours['chi2'])):.1f}σ")
    print(f"  DESI DR2 best-fit: (w0={DESI_W0_BF}, wa={DESI_WA_BF})")
    print(f"  DGF best-fit: (w0={contours['w0'][best_idx]:.3f}, wa={contours['wa'][best_idx]:.3f})")

    # DESI 1σ range
    desi_w0_1sig = (DESI_W0_BF - DESI_SIGMA_W0, DESI_W0_BF + DESI_SIGMA_W0)
    desi_wa_1sig = (DESI_WA_BF - DESI_SIGMA_WA, DESI_WA_BF + DESI_SIGMA_WA)
    print(f"  DESI 1σ range: w0 ∈ [{desi_w0_1sig[0]:.3f}, {desi_w0_1sig[1]:.3f}], "
          f"wa ∈ [{desi_wa_1sig[0]:.3f}, {desi_wa_1sig[1]:.3f}]")

    # How many DGF points fall within DESI 1σ?
    in_1sig = np.sum((np.abs(contours['w0'] - DESI_W0_BF) < DESI_SIGMA_W0) &
                     (np.abs(contours['wa'] - DESI_WA_BF) < DESI_SIGMA_WA))
    print(f"  DGF points within DESI 1σ rectangle: {in_1sig}/{len(contours['w0'])} "
          f"({100*in_1sig/len(contours['w0']):.1f}%)")

    print("\nDone.")
